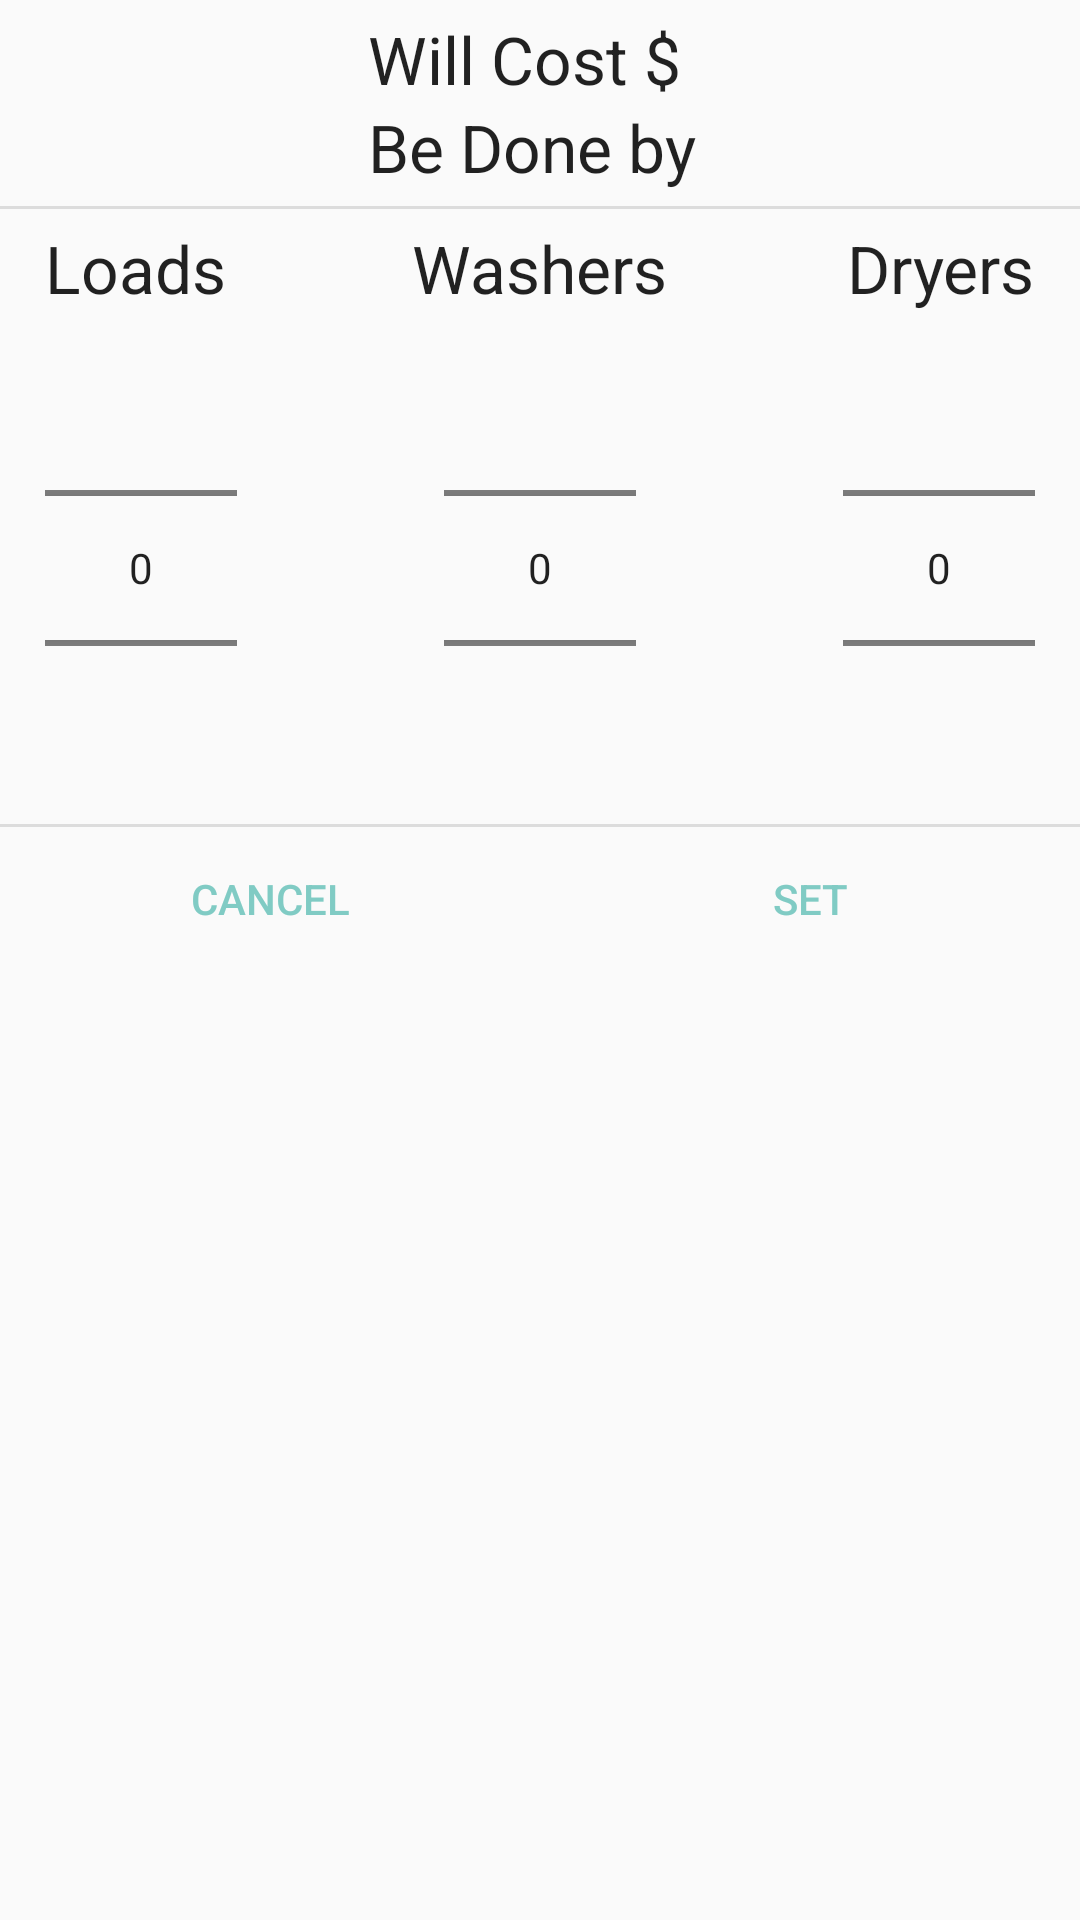

Write the Android layout XML for this screen, with the resource values it uses.
<!-- AndroidManifest.xml: application theme AppTheme -->
<!-- res/layout/fragment_set_load.xml -->
<RelativeLayout xmlns:android="http://schemas.android.com/apk/res/android"
    xmlns:tools="http://schemas.android.com/tools"
    android:layout_width="wrap_content"
    android:layout_height="wrap_content"
    tools:context="com.laundryday.app.example.laundryday.SetLoadFragment">


    <RelativeLayout
        android:id="@+id/relativeLayout"
        android:layout_width="fill_parent"
        android:layout_height="wrap_content"
        android:layout_marginBottom="5dp"
        android:layout_marginTop="5dp"
        android:gravity="center">

        <TextView
            android:id="@+id/costTest"
            android:layout_width="wrap_content"
            android:layout_height="wrap_content"
            android:text="@string/will_cost_string"

            android:textAppearance="?android:attr/textAppearanceLarge" />

        <TextView
            android:id="@+id/costNumber"
            android:layout_width="wrap_content"
            android:layout_height="wrap_content"
            android:layout_toEndOf="@id/costTest"
            android:layout_toRightOf="@id/costTest"
            android:textAppearance="?android:attr/textAppearanceLarge" />

        <TextView
            android:id="@+id/doneByTest"
            android:layout_width="wrap_content"
            android:layout_height="wrap_content"
            android:layout_below="@id/costTest"
            android:text="@string/be_done_by_string"
            android:textAppearance="?android:attr/textAppearanceLarge" />

        <TextView
            android:id="@+id/doneByNumber"
            android:layout_width="wrap_content"
            android:layout_height="wrap_content"
            android:layout_below="@id/costNumber"
            android:layout_toEndOf="@id/doneByTest"
            android:layout_toRightOf="@id/doneByTest"
            android:textAppearance="?android:attr/textAppearanceLarge" />
    </RelativeLayout>

    <View
        android:id="@+id/topBorder"
        android:layout_width="fill_parent"
        android:layout_height="1dip"
        android:layout_below="@id/relativeLayout"
        android:background="?android:attr/dividerHorizontal" />

    <RelativeLayout
        android:id="@+id/relativeLayout2"
        android:layout_width="fill_parent"
        android:layout_height="200dp"
        android:layout_below="@+id/topBorder"
        android:layout_marginLeft="15dp"
        android:layout_marginRight="15dp"
        android:layout_marginTop="5dp">

        <TextView
            android:id="@+id/washerNumberText"
            android:layout_width="wrap_content"
            android:layout_height="wrap_content"
            android:layout_centerHorizontal="true"
            android:text="@string/washer_string"
            android:textAppearance="?android:attr/textAppearanceLarge" />

        <NumberPicker
            android:id="@+id/washerNumberPicker"
            android:layout_width="wrap_content"
            android:layout_height="wrap_content"
            android:layout_below="@+id/washerNumberText"
            android:layout_centerHorizontal="true"
            android:inputType="number" />

        <TextView
            android:id="@+id/dryerNumberText"
            android:layout_width="wrap_content"
            android:layout_height="wrap_content"
            android:layout_alignParentEnd="true"
            android:layout_alignParentRight="true"
            android:text="@string/dryer_string"
            android:textAppearance="?android:attr/textAppearanceLarge" />

        <NumberPicker
            android:id="@+id/dryerNumberPicker"
            android:layout_width="wrap_content"
            android:layout_height="wrap_content"
            android:layout_alignParentEnd="true"
            android:layout_alignParentRight="true"
            android:layout_below="@+id/dryerNumberText"

            android:inputType="number" />

        <TextView
            android:id="@+id/loadsNumberText"
            android:layout_width="wrap_content"
            android:layout_height="wrap_content"
            android:layout_alignParentLeft="true"
            android:layout_alignParentStart="true"
            android:text="@string/loads_string"
            android:textAppearance="?android:attr/textAppearanceLarge" />

        <NumberPicker
            android:id="@+id/loadsNumberPicker"
            android:layout_width="wrap_content"
            android:layout_height="wrap_content"
            android:layout_alignParentLeft="true"
            android:layout_alignParentStart="true"
            android:layout_below="@+id/loadsNumberText"
            android:inputType="number" />


    </RelativeLayout>

    <View
        android:id="@+id/buttonBorder"
        android:layout_width="fill_parent"
        android:layout_height="1dip"
        android:layout_below="@id/relativeLayout2"
        android:background="?android:attr/dividerHorizontal" />

    <LinearLayout
        style="?android:attr/buttonBarStyle"
        android:layout_width="fill_parent"
        android:layout_height="wrap_content"
        android:layout_below="@+id/buttonBorder"
        android:orientation="horizontal">

        <Button
            android:id="@+id/setLoadsCancelButton"
            style="?android:attr/buttonBarButtonStyle"
            android:layout_width="0dp"
            android:layout_height="wrap_content"
            android:layout_weight="1"
            android:background="?android:attr/selectableItemBackground"
            android:text="@android:string/cancel" />

        <Button
            android:id="@+id/setLoadsSetButton"
            style="?android:attr/buttonBarButtonStyle"
            android:layout_width="0dp"
            android:layout_height="wrap_content"
            android:layout_weight="1"
            android:background="?android:attr/selectableItemBackground"
            android:text="@string/set_string" />


    </LinearLayout>
</RelativeLayout>
<!-- resources referenced by this layout -->
<resources>
  <string name="be_done_by_string">"Be Done by "</string>
  <string name="dryer_string">Dryers</string>
  <string name="loads_string">Loads</string>
  <string name="set_string">Set</string>
  <string name="washer_string">Washers</string>
  <string name="will_cost_string">Will Cost $</string>
  <style name="AppTheme" parent="Theme.AppCompat.Light.NoActionBar">
          <item name="colorPrimary">@color/primary_material_dark</item>
          <item name="colorAccent">@color/accent_material_dark</item>
          <item name="android:textColorPrimary">@color/primary_text_default_material_light</item>
          <item name="android:actionBarStyle">@style/ActionbarTransparent</item>
          <item name="android:windowActionBarOverlay">true</item>
      </style>
  <style name="ActionbarTransparent" parent="ThemeOverlay.AppCompat.Dark.ActionBar">
  
      </style>
</resources>
